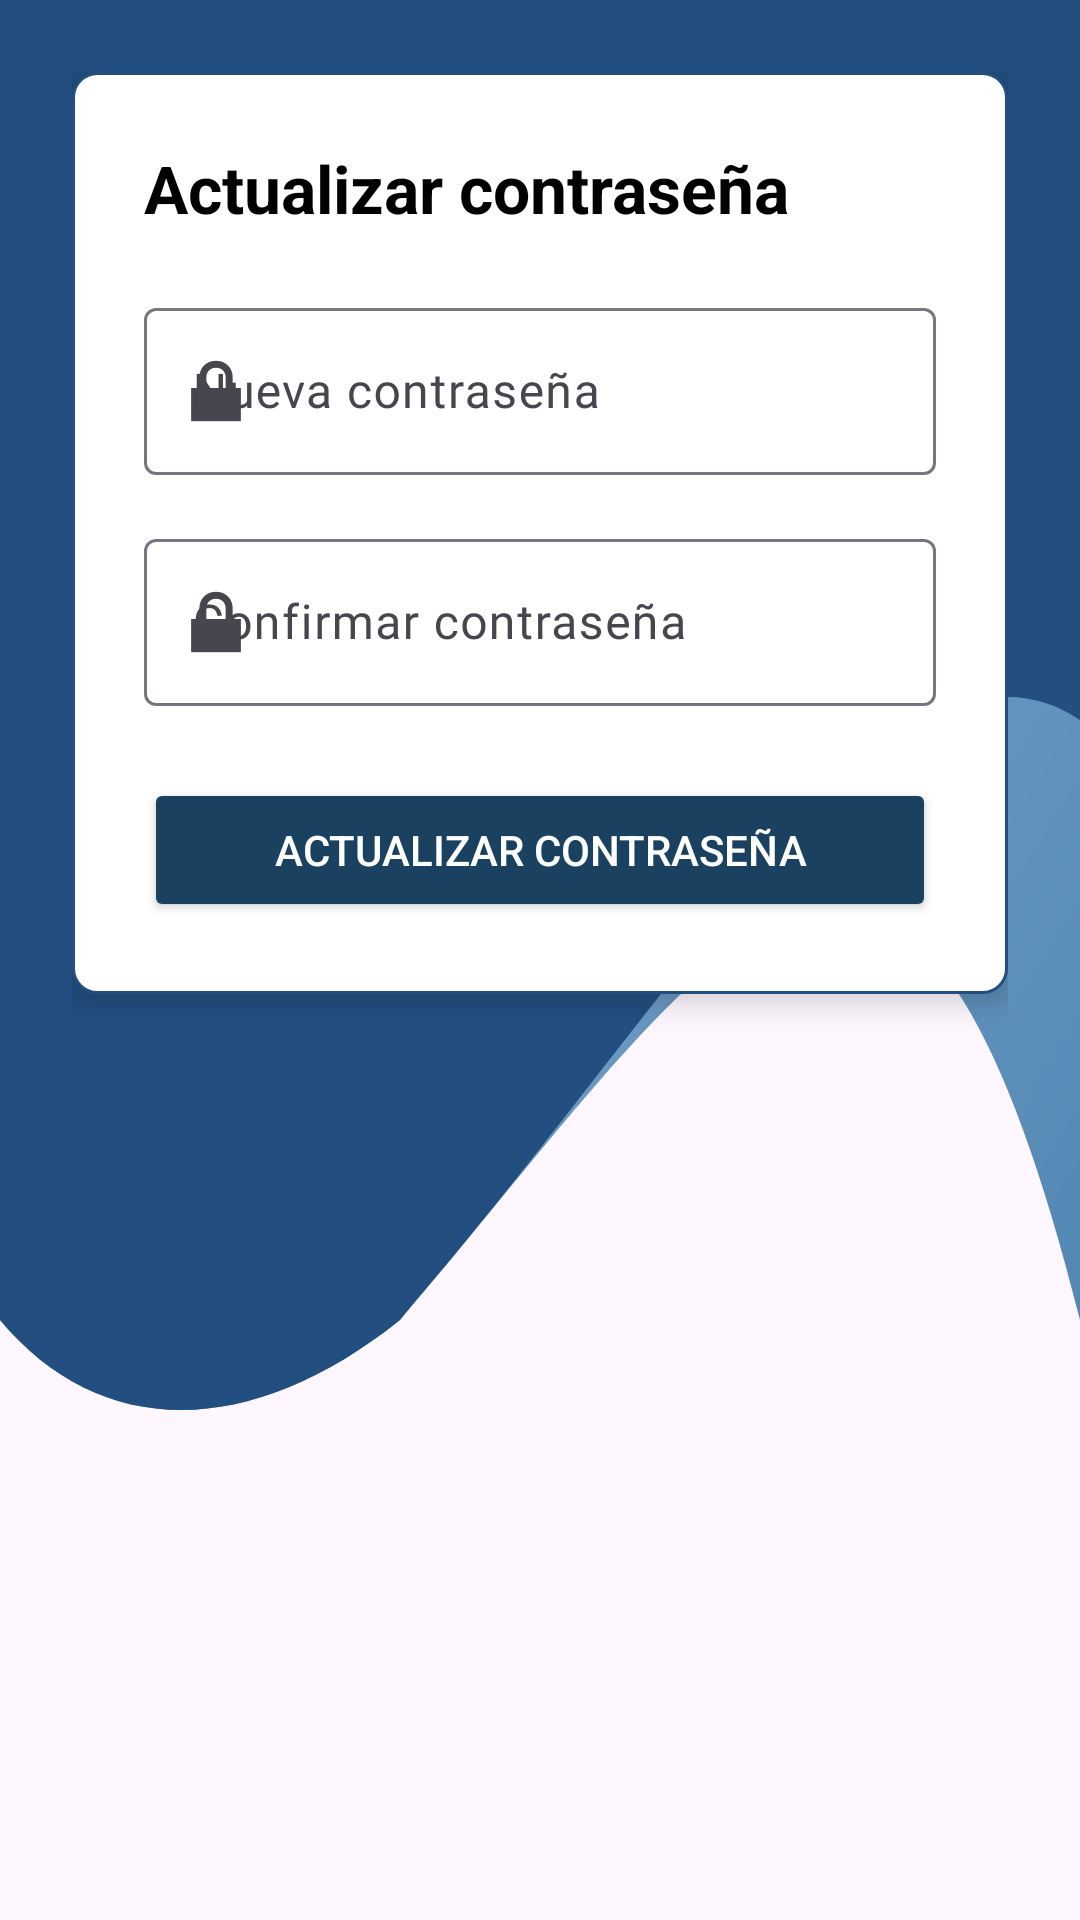

Android layout source for this screen:
<!-- AndroidManifest.xml: application theme Theme.Docente -->
<!-- res/layout/fragment_cambiar_contrasena.xml -->
<?xml version="1.0" encoding="utf-8"?>
<ScrollView xmlns:android="http://schemas.android.com/apk/res/android"
    android:layout_width="match_parent"
    android:layout_height="match_parent"
    xmlns:app="http://schemas.android.com/apk/res-auto"
    android:background="@drawable/fusion_ondas_tres"
    android:padding="24dp"
    android:fillViewport="true">

    <LinearLayout
        android:layout_width="match_parent"
        android:layout_height="wrap_content"
        android:gravity="center_horizontal"
        android:orientation="vertical">

        
        <LinearLayout
            android:layout_width="match_parent"
            android:layout_height="wrap_content"
            android:background="@drawable/spinner_fondo"
            android:elevation="6dp"
            android:padding="24dp"
            android:orientation="vertical">

            
            <TextView
                android:id="@+id/txtTituloContra"
                android:layout_width="wrap_content"
                android:layout_height="wrap_content"
                android:layout_marginBottom="20dp"
                android:text="Actualizar contraseña"
                android:textSize="22sp"
                android:textStyle="bold"
                android:textColor="@color/negro" />

            
            <com.google.android.material.textfield.TextInputLayout
                android:layout_width="match_parent"
                android:layout_height="wrap_content"
                android:hint="Nueva contraseña"
                app:startIconDrawable="@android:drawable/ic_lock_lock">

                <com.google.android.material.textfield.TextInputEditText
                    android:id="@+id/txtNuevaContra"
                    android:layout_width="match_parent"
                    android:layout_height="wrap_content"
                    android:inputType="textPassword"
                    android:fontFamily="@font/robotocondensed"
                    android:textColor="@color/azul_cuatro"/>
            </com.google.android.material.textfield.TextInputLayout>

            
            <com.google.android.material.textfield.TextInputLayout
                android:layout_width="match_parent"
                android:layout_height="wrap_content"
                android:layout_marginTop="16dp"
                android:hint="Confirmar contraseña"
                app:startIconDrawable="@android:drawable/ic_lock_lock">

                <com.google.android.material.textfield.TextInputEditText
                    android:id="@+id/txtConfirmarContra"
                    android:layout_width="match_parent"
                    android:layout_height="wrap_content"
                    android:inputType="textPassword"
                    android:fontFamily="@font/robotocondensed"
                    android:textColor="@color/azul_cuatro"/>
            </com.google.android.material.textfield.TextInputLayout>

            
            <Button
                android:id="@+id/btnGuardarContra"
                android:layout_width="match_parent"
                android:layout_height="wrap_content"
                android:layout_marginTop="24dp"
                android:backgroundTint="@color/azul_seis"
                android:padding="12dp"
                android:text="Actualizar contraseña"
                android:textColor="@android:color/white" />

        </LinearLayout>
    </LinearLayout>
</ScrollView>
<!-- resources referenced by this layout -->
<resources>
  <color name="azul_cuatro">#94b8d7</color>
  <color name="azul_seis">#1b4161</color>
  <color name="negro">#FF000000</color>
  <!-- drawable fusion_ondas_tres (drawable) -->
  <?xml version="1.0" encoding="utf-8"?>
  <layer-list xmlns:android="http://schemas.android.com/apk/res/android">
  
      
      <item
          android:drawable="@drawable/degradado_fondo_cinco"/>
  
      
      <item
          android:drawable="@drawable/degradado_fondo_seis"/>
  
  </layer-list>
  <!-- drawable spinner_fondo (drawable) -->
  <shape xmlns:android="http://schemas.android.com/apk/res/android" android:shape="rectangle">
      <solid android:color="@color/blanco"/>
      <corners android:radius="8dp"/>
      <stroke android:width="1dp" android:color="@color/azul_uno"/>
      <padding android:left="8dp" android:top="8dp" android:right="8dp" android:bottom="8dp"/>
  </shape>
  <style name="Theme.Docente" parent="Base.Theme.Docente" />
  <!-- drawable degradado_fondo_cinco (drawable) -->
  <?xml version="1.0" encoding="utf-8"?>
  <vector xmlns:android="http://schemas.android.com/apk/res/android"
      xmlns:aapt="http://schemas.android.com/aapt"
      android:width="1080dp"
      android:height="600dp"
      android:viewportWidth="1080"
      android:viewportHeight="800">
  
      
      <path
          android:pathData="M0,0
                            H1080
                            V550
                            C900,250 700,405 400,550
                            C250,600 100,600 0,550
                            Z">
  
          <aapt:attr name="android:fillColor">
              <gradient
                  android:type="linear"
                  android:startX="0"
                  android:startY="0"
                  android:endX="1000"
                  android:endY="1500"
                  android:startColor="@color/azul_cuatro"
                  android:endColor="@color/azul_siete"/>
          </aapt:attr>
  
      </path>
  </vector>
  <!-- drawable degradado_fondo_seis (drawable) -->
  <?xml version="1.0" encoding="utf-8"?>
  <vector xmlns:android="http://schemas.android.com/apk/res/android"
      android:width="1080dp"
      android:height="600dp"
      android:viewportWidth="1080"
      android:viewportHeight="800">
  
      <path
          android:fillColor="@color/azul_uno"
          android:pathData="M0,0
                            H1080
                            V300
                            C900,250 700,405 400,550
                            C250,600 100,600 0,550
                            Z" />
  </vector>
  <color name="blanco">#FFFFFFFF</color>
  <color name="azul_uno">#224f7f</color>
  <style name="Base.Theme.Docente" parent="Theme.Material3.DayNight.NoActionBar">
          
          
      </style>
  <color name="azul_siete">#25669c</color>
</resources>
